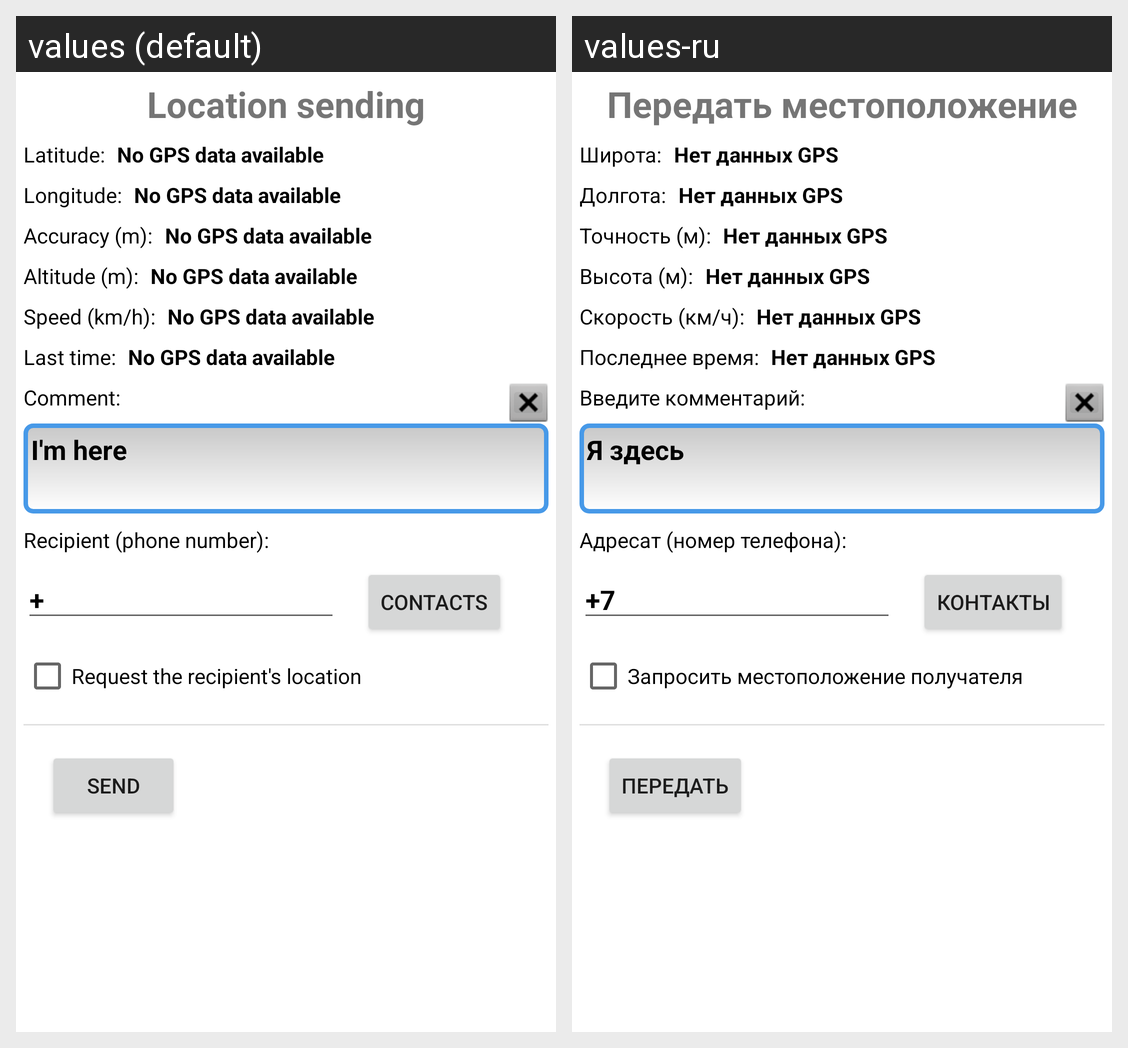

The same Android screen rendered under two of its app's locales, left to right. List the strings drawn on it with the default value and each locale's translation.
Android screen res/layout/fragment_send_location.xml rendered under 2 locales, left to right: values (default), values-ru. Device: Nexus 5 (rendered at 1080×1920; each locale shown at half size, 540×960, under a caption strip naming it); theme Theme.WhereAreYou.
Strings drawn on this screen, with the default value and each locale's value (text and hints the layout hard-codes, and strings that could not be matched under every locale, appear in the picture but are not listed):

send_location_screen_title
  values: Location sending
  values-ru: Передать местоположение

latitude_label
  values: Latitude:
  values-ru: Широта:

no_gps_signal_msg
  values: No GPS data available
  values-ru: Нет данных GPS

longitude_label
  values: Longitude:
  values-ru: Долгота:

altitude_label
  values: Altitude (m):
  values-ru: Высота (м):

speed_label
  values: Speed (km/h):
  values-ru: Скорость (км/ч):

last_time_label
  values: Last time:
  values-ru: Последнее время:

accuracy_label
  values: Accuracy (m):
  values-ru: Точность (м):

comment_label
  values: Comment:
  values-ru: Введите комментарий:

receiver_screen_default_comment
  values: I'm here
  values-ru: Я здесь

recipient_label
  values: Recipient (phone number):
  values-ru: Адресат (номер телефона):

start_phone_shablon
  values: +
  values-ru: +7

contactListBtn_label
  values: Contacts
  values-ru: Контакты

sendLocationBtn_label
  values: Send
  values-ru: Передать

make_request_cbox_label
  values: Request the recipient's location
  values-ru: Запросить местоположение получателя
